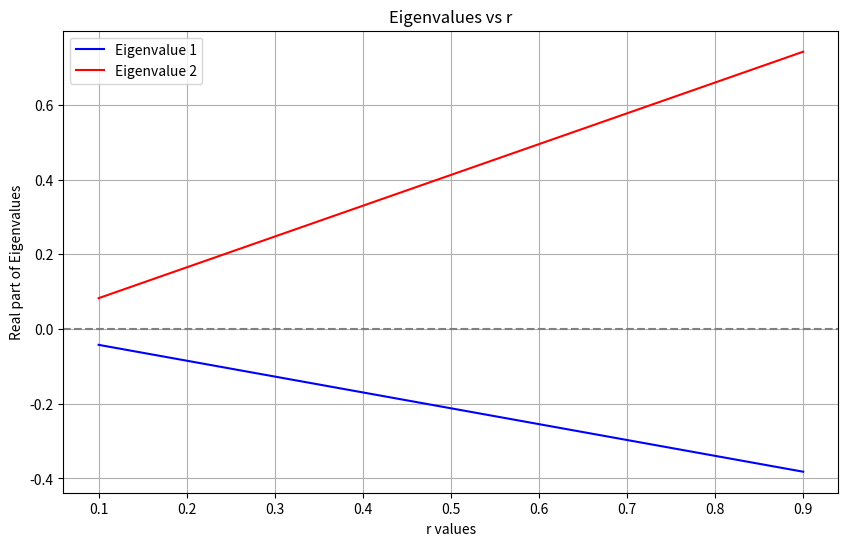

Python code for this plot:
import numpy as np
import matplotlib.pyplot as plt

# Given parameters
p = 0.5
delta_c = 0
delta_n = 0.4
epsilon = 0.5

def compute_matrix(r):
    A11 = r*(1-2*p) + r*delta_c*np.sqrt(p*(1-p)) + r*delta_c*epsilon
    A12 = r*(p-1) - r*delta_c*np.sqrt(p*(1-p))
    A21 = r*(p-1) - r*delta_n*np.sqrt(p*(1-p))
    A22 = r*(1-2*p) + r*delta_n*np.sqrt(p*(1-p)) + r*delta_n*epsilon
    
    A = np.array([[A11, A12], [A21, A22]])
    
    return A

def compute_eigenvalues(A):
    eigenvalues, _ = np.linalg.eig(A)
    return eigenvalues

r_values = np.linspace(0.1,0.9, 100)  # increased resolution for better plotting
eigenvalue1_list = []
eigenvalue2_list = []

for r in r_values:
    A = compute_matrix(r)
    eigenvalues = compute_eigenvalues(A)
    eigenvalue1_list.append(eigenvalues[0].real)  # only taking the real part
    eigenvalue2_list.append(eigenvalues[1].real)

# Plotting
plt.figure(figsize=(10,6))
plt.plot(r_values, eigenvalue1_list, label="Eigenvalue 1", color='blue')
plt.plot(r_values, eigenvalue2_list, label="Eigenvalue 2", color='red')
plt.axhline(y=0, color='gray', linestyle='--')  # Stability threshold
plt.xlabel("r values")
plt.ylabel("Real part of Eigenvalues")
plt.title("Eigenvalues vs r")
plt.legend()
plt.grid(True)
plt.show()